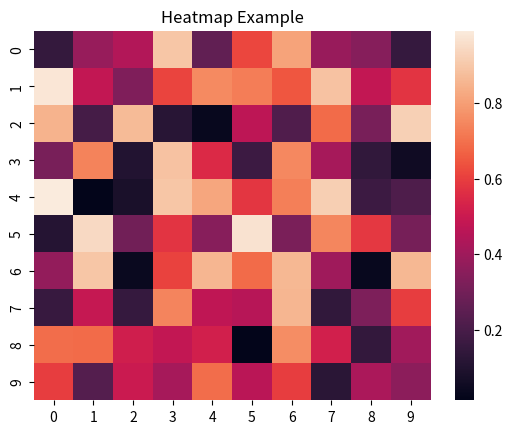

Here is the Python script that generated this plot:
import seaborn as sns
import numpy as np
from matplotlib import pyplot as plt

# Generate random data
data = np.random.rand(10, 10)
# Creating a heatmap
sns.heatmap(data)
plt.title('Heatmap Example')
plt.show()
